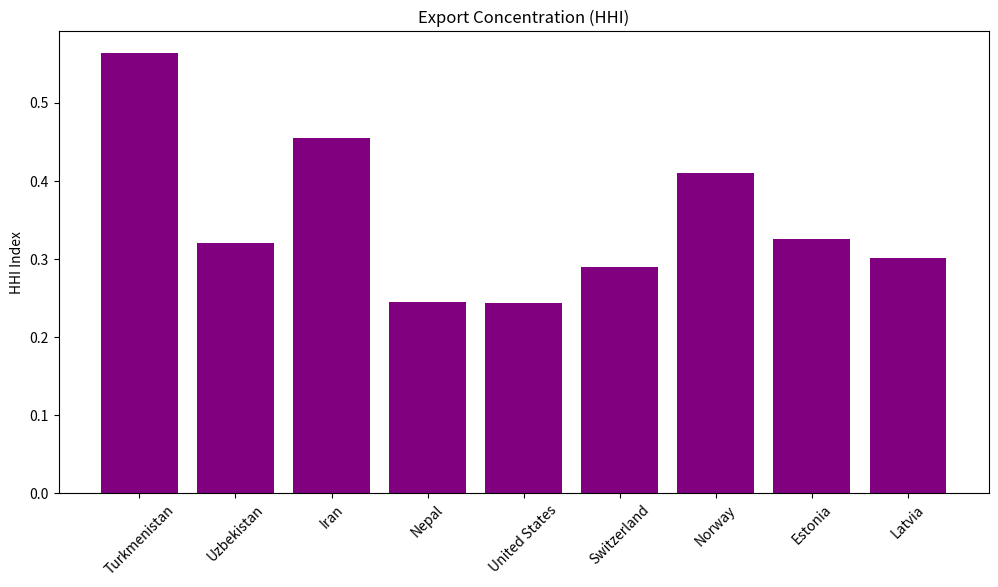
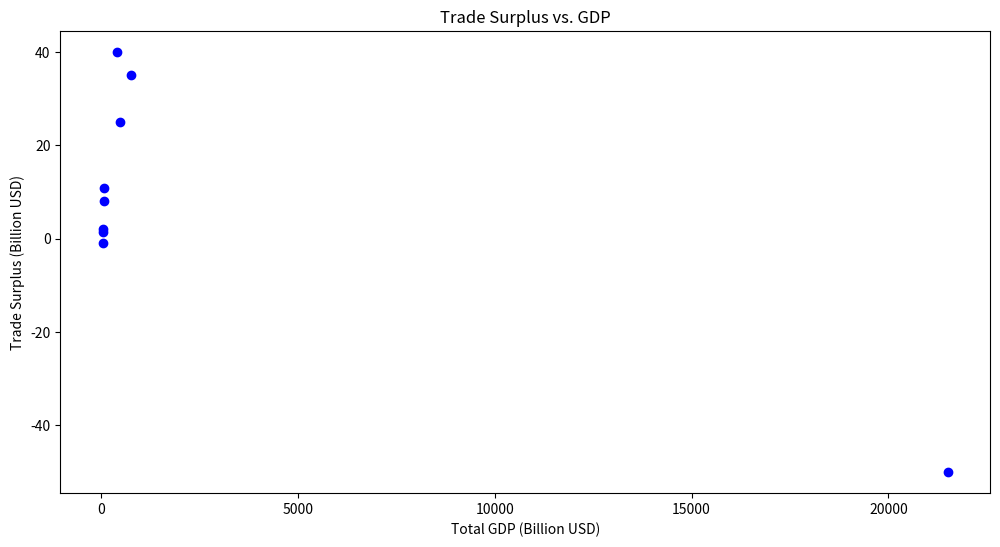

These charts were generated, in order, by the following Python code:
import pandas as pd
import numpy as np
import matplotlib.pyplot as plt
from scipy import stats

# --- 1. Define Data for Each Country ---
countries = {
    'Turkmenistan': {
        'exports': {
            'Petroleum Gas': 10.9, 'Refined Petroleum': 2.73, 'Nitrogenous Fertilizers': 0.488,
            'Crude Petroleum': 0.378, 'Potassic Fertilizers': 0.208, 'Cotton': 0.1363,
            'Inorganic Chemicals': 0.056, 'Vegetables': 0.0439, 'Soaps and Lubricants': 0.0176, 'Others': 0.0429
        },
        'gdp_per_capita': 9191, 'trade_surplus': 10.8, 'population': 6.52, 'free_cash_flow': 2
    },
    'Uzbekistan': {
        'exports': {
            'Cotton': 2.3, 'Gold': 0.5, 'Natural Gas': 1.5, 'Fruits': 0.2, 'Machinery': 0.1, 'Others': 0.4
        },
        'gdp_per_capita': 1800, 'trade_surplus': 8, 'population': 34, 'free_cash_flow': 3
    },
    'Iran': {
        'exports': {
            'Petroleum Products': 60, 'Refined Petroleum': 20, 'Organic Chemicals': 5,
            'Automobiles': 2.5, 'Agricultural Products': 3, 'Others': 4
        },
        'gdp_per_capita': 5500, 'trade_surplus': 25, 'population': 85, 'free_cash_flow': 15
    },
    'Nepal': {
        'exports': {
            'Textiles': 0.5, 'Handicrafts': 0.3, 'Tea': 0.2, 'Herbs': 0.1, 'Others': 0.3
        },
        'gdp_per_capita': 1200, 'trade_surplus': -1, 'population': 30, 'free_cash_flow': -0.2
    },
    'United States': {
        'exports': {
            'Technology': 200, 'Automobiles': 150, 'Agriculture': 100, 'Pharmaceuticals': 75, 'Others': 50
        },
        'gdp_per_capita': 65000, 'trade_surplus': -50, 'population': 331, 'free_cash_flow': 500
    },
    'Switzerland': {
        'exports': {
            'Pharmaceuticals': 80, 'Machinery': 40, 'Metals': 30, 'Agriculture': 20, 'Others': 10
        },
        'gdp_per_capita': 88000, 'trade_surplus': 35, 'population': 8.6, 'free_cash_flow': 10
    },
    'Norway': {
        'exports': {
            'Oil': 90, 'Natural Gas': 60, 'Fish': 10, 'Technology': 5, 'Others': 5
        },
        'gdp_per_capita': 75000, 'trade_surplus': 40, 'population': 5.4, 'free_cash_flow': 15
    },
    'Estonia': {
        'exports': {
            'Technology': 5, 'Wood Products': 2, 'Machinery': 1.5, 'Agriculture': 1, 'Others': 0.5
        },
        'gdp_per_capita': 25000, 'trade_surplus': 2, 'population': 1.3, 'free_cash_flow': 0.5
    },
    'Latvia': {
        'exports': {
            'Wood Products': 4, 'Agriculture': 2.5, 'Machinery': 1, 'Technology': 0.8, 'Others': 0.7
        },
        'gdp_per_capita': 18000, 'trade_surplus': 1.5, 'population': 1.9, 'free_cash_flow': 0.3
    }
}

# --- 2. Create Summary DataFrame ---
summary_data = []
for country, info in countries.items():
    total_exports = sum(info['exports'].values())
    total_gdp = (info['gdp_per_capita'] * info['population']) / 1000
    profit_per_capita = (info['trade_surplus'] * 1000) / info['population']
    
    summary_data.append({
        'Country': country,
        'Total Exports (Billion USD)': total_exports,
        'GDP per Capita (USD)': info['gdp_per_capita'],
        'Trade Surplus (Billion USD)': info['trade_surplus'],
        'Total GDP (Billion USD)': total_gdp,
        'Profit per Capita (Thousand USD)': profit_per_capita,
        'Free Cash Flow (Billion USD)': info['free_cash_flow']
    })

df_summary = pd.DataFrame(summary_data)
print("\nSummary Data:")
print(df_summary)

# --- 3. Comparative Export Concentration Analysis (Herfindahl-Hirschman Index - HHI) ---
def hhi(export_data):
    shares = np.array(list(export_data.values())) / sum(export_data.values())
    return np.sum(shares ** 2)

df_summary['Export Concentration (HHI)'] = df_summary['Country'].apply(lambda x: hhi(countries[x]['exports']))

# --- 4. Visualizations ---
plt.figure(figsize=(12, 6))
plt.bar(df_summary['Country'], df_summary['Export Concentration (HHI)'], color='purple')
plt.title("Export Concentration (HHI)")
plt.ylabel("HHI Index")
plt.xticks(rotation=45)
plt.show()

plt.figure(figsize=(12, 6))
plt.scatter(df_summary['Total GDP (Billion USD)'], df_summary['Trade Surplus (Billion USD)'], color='blue')
plt.xlabel("Total GDP (Billion USD)")
plt.ylabel("Trade Surplus (Billion USD)")
plt.title("Trade Surplus vs. GDP")
plt.show()